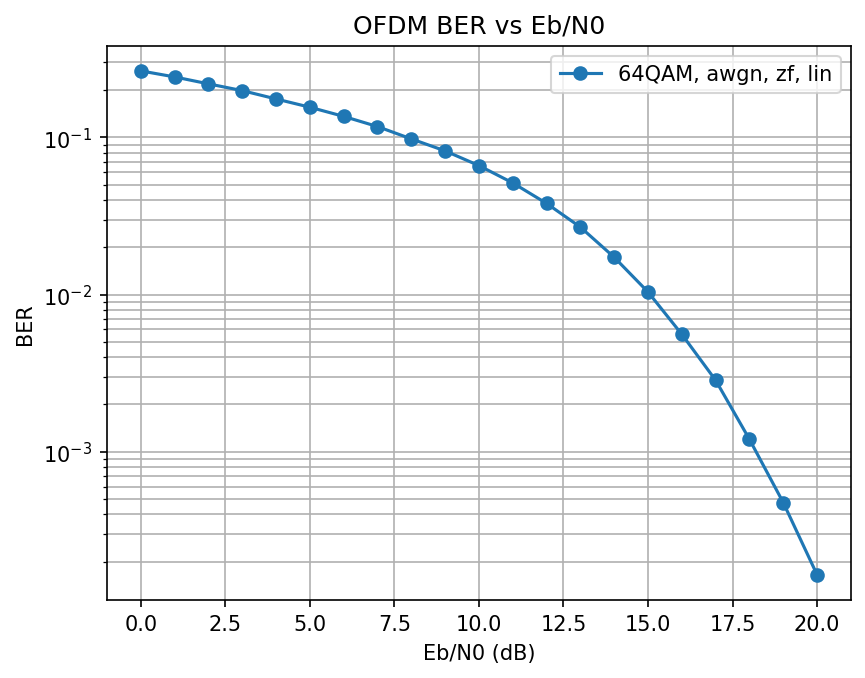

The file beside this chart, header and first rows:
EbN0_dB, BER
0.0, 0.265
1.0, 0.2426
2.0, 0.2192
3.0, 0.1985
4.0, 0.1757
5.0, 0.1556
6.0, 0.1361
7.0, 0.1172
8.0, 0.09785
9.0, 0.08207
10.0, 0.06617
11.0, 0.05135
12.0, 0.03802
13.0, 0.02686
14.0, 0.01727
15.0, 0.01038
16.0, 0.005585
17.0, 0.002847
18.0, 0.001198
19.0, 0.0004742
20.0, 0.0001647
